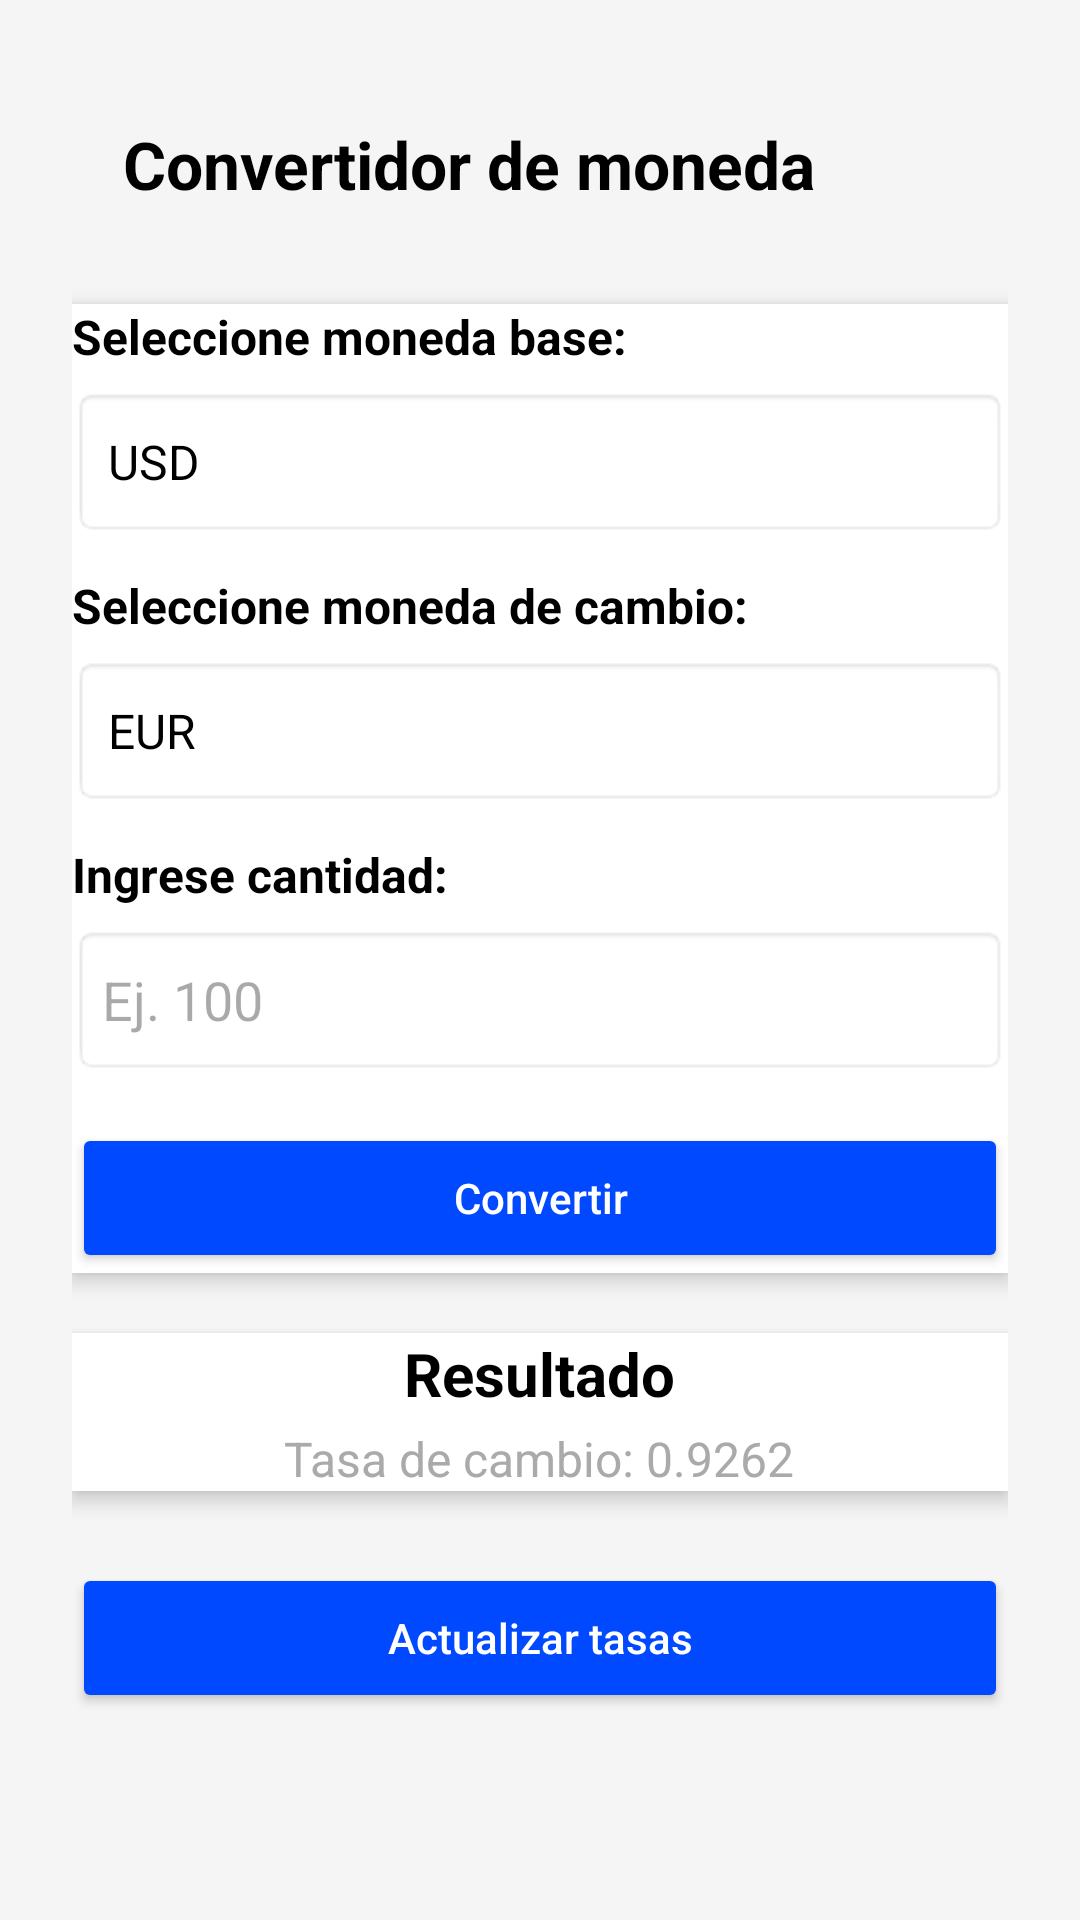

This screen was rendered from an Android layout file. Write that file and the resources it references.
<!-- AndroidManifest.xml: application theme Theme.ConvertKatsu -->
<!-- res/layout/convert.xml -->
<?xml version="1.0" encoding="utf-8"?>
<androidx.constraintlayout.widget.ConstraintLayout
    xmlns:android="http://schemas.android.com/apk/res/android"
    xmlns:app="http://schemas.android.com/apk/res-auto"
    xmlns:tools="http://schemas.android.com/tools"
    android:id="@+id/layout_convert"
    android:layout_width="match_parent"
    android:layout_height="match_parent"
    android:background="#F5F5F5"
    android:padding="24dp"
    android:forceDarkAllowed="false"
    tools:context=".MainActivity">

    <TextView
        android:id="@+id/appName"
        android:layout_width="wrap_content"
        android:layout_height="wrap_content"
        android:layout_marginTop="16dp"
        android:layout_marginEnd="64dp"
        android:text="Convertidor de moneda"
        android:textColor="@android:color/black"
        android:textSize="22sp"
        android:textStyle="bold"
        app:layout_constraintEnd_toEndOf="parent"
        app:layout_constraintTop_toTopOf="parent" />

    <androidx.cardview.widget.CardView
        android:id="@+id/cardContainer"
        android:layout_width="0dp"
        android:layout_height="wrap_content"
        android:layout_marginTop="32dp"
        android:padding="20dp"
        app:cardCornerRadius="0dp"
        app:cardElevation="4dp"
        app:layout_constraintStart_toStartOf="parent"
        app:layout_constraintEnd_toEndOf="parent"
        app:layout_constraintTop_toBottomOf="@id/appName">

        <LinearLayout
            android:layout_width="match_parent"
            android:layout_height="wrap_content"
            android:orientation="vertical">

            <TextView
                android:layout_width="match_parent"
                android:layout_height="wrap_content"
                android:text="Seleccione moneda base:"
                android:textSize="16sp"
                android:textStyle="bold"
                android:backgroundTint="@color/primary"
                android:textColor="@android:color/black"
                android:forceDarkAllowed="false"
                android:layout_marginBottom="6dp"/>

            <TextView
                android:id="@+id/textViewFrom"
                android:layout_width="match_parent"
                android:layout_height="50dp"
                android:background="@android:drawable/editbox_background_normal"
                android:padding="12dp"
                android:text="USD"
                android:textSize="16sp"
                android:textColor="@android:color/black"
                android:gravity="center_vertical"
                android:elevation="3dp"/>

            <TextView
                android:layout_width="match_parent"
                android:layout_height="wrap_content"
                android:text="Seleccione moneda de cambio:"
                android:textSize="16sp"
                android:textStyle="bold"
                android:backgroundTint="@color/primary"
                android:textColor="@android:color/black"
                android:forceDarkAllowed="false"
                android:layout_marginTop="12dp"
                android:layout_marginBottom="6dp"/>

            <TextView
                android:id="@+id/textViewTo"
                android:layout_width="match_parent"
                android:layout_height="50dp"
                android:background="@android:drawable/editbox_background_normal"
                android:padding="12dp"
                android:text="EUR"
                android:textSize="16sp"
                android:textColor="@android:color/black"
                android:gravity="center_vertical"
                android:elevation="3dp"/>

            <TextView
                android:layout_width="match_parent"
                android:layout_height="wrap_content"
                android:backgroundTint="@color/primary"
                android:text="Ingrese cantidad:"
                android:textSize="16sp"
                android:textStyle="bold"
                android:textColor="@android:color/black"
                android:forceDarkAllowed="false"
                android:layout_marginTop="12dp"
                android:layout_marginBottom="6dp"/>

            <EditText
                android:id="@+id/editTextAmount"
                android:layout_width="match_parent"
                android:layout_height="50dp"
                android:background="@android:drawable/editbox_background_normal"
                android:hint="Ej. 100"
                android:padding="10dp"
                android:textSize="18sp"
                android:inputType="numberDecimal"
                android:elevation="3dp"/>

            <Button
                android:id="@+id/btnConvert"
                android:layout_width="match_parent"
                android:layout_height="50dp"
                android:layout_marginTop="16dp"
                android:backgroundTint="@color/blue"
                android:text="Convertir"
                android:textAllCaps="false"
                android:textColor="@android:color/white"
                app:cornerRadius="0dp" />
        </LinearLayout>
    </androidx.cardview.widget.CardView>

    <androidx.cardview.widget.CardView
        android:id="@+id/resultCard"
        android:layout_width="0dp"
        android:layout_height="wrap_content"
        android:layout_marginTop="20dp"
        android:padding="20dp"
        app:cardCornerRadius="0dp"
        app:cardElevation="4dp"
        app:layout_constraintTop_toBottomOf="@id/cardContainer"
        app:layout_constraintStart_toStartOf="parent"
        app:layout_constraintEnd_toEndOf="parent">

        <LinearLayout
            android:layout_width="match_parent"
            android:layout_height="wrap_content"
            android:orientation="vertical"
            android:backgroundTint="@color/primary"
            android:forceDarkAllowed="false"
            android:gravity="center_horizontal">


            <TextView
                android:id="@+id/resultText"
                android:layout_width="wrap_content"
                android:layout_height="wrap_content"
                android:backgroundTint="@color/primary"

                android:text="Resultado"
                android:forceDarkAllowed="false"
                android:textColor="@android:color/black"
                android:textSize="20sp"
                android:textStyle="bold"
                android:layout_marginBottom="4dp"/>

            <TextView
                android:id="@+id/exchangeRateText"
                android:layout_width="wrap_content"
                android:layout_height="wrap_content"
                android:text="Tasa de cambio: 0.9262"
                android:forceDarkAllowed="false"
                android:textColor="@android:color/darker_gray"
                android:textSize="16sp"/>
        </LinearLayout>
    </androidx.cardview.widget.CardView>

    <Button
        android:id="@+id/btnUpdateRates"
        android:layout_width="match_parent"
        android:layout_height="50dp"
        android:layout_marginTop="24dp"
        android:backgroundTint="@color/blue"
        android:text="Actualizar tasas"
        android:textAllCaps="false"
        android:textColor="@android:color/white"
        app:cornerRadius="0dp"
        app:layout_constraintEnd_toEndOf="parent"
        app:layout_constraintStart_toStartOf="parent"
        app:layout_constraintTop_toBottomOf="@id/resultCard" />
</androidx.constraintlayout.widget.ConstraintLayout>
<!-- resources referenced by this layout -->
<resources>
  <color name="blue">#0049ff</color>
  <color name="primary">#ffffffff</color>
  <style name="Theme.ConvertKatsu" parent="Base.Theme.ConvertKatsu" />
  <style name="Base.Theme.ConvertKatsu" parent="Theme.Material3.Light.NoActionBar">
          
          <item name="android:forceDarkAllowed" tools:targetApi="q">false</item>
      </style>
</resources>
